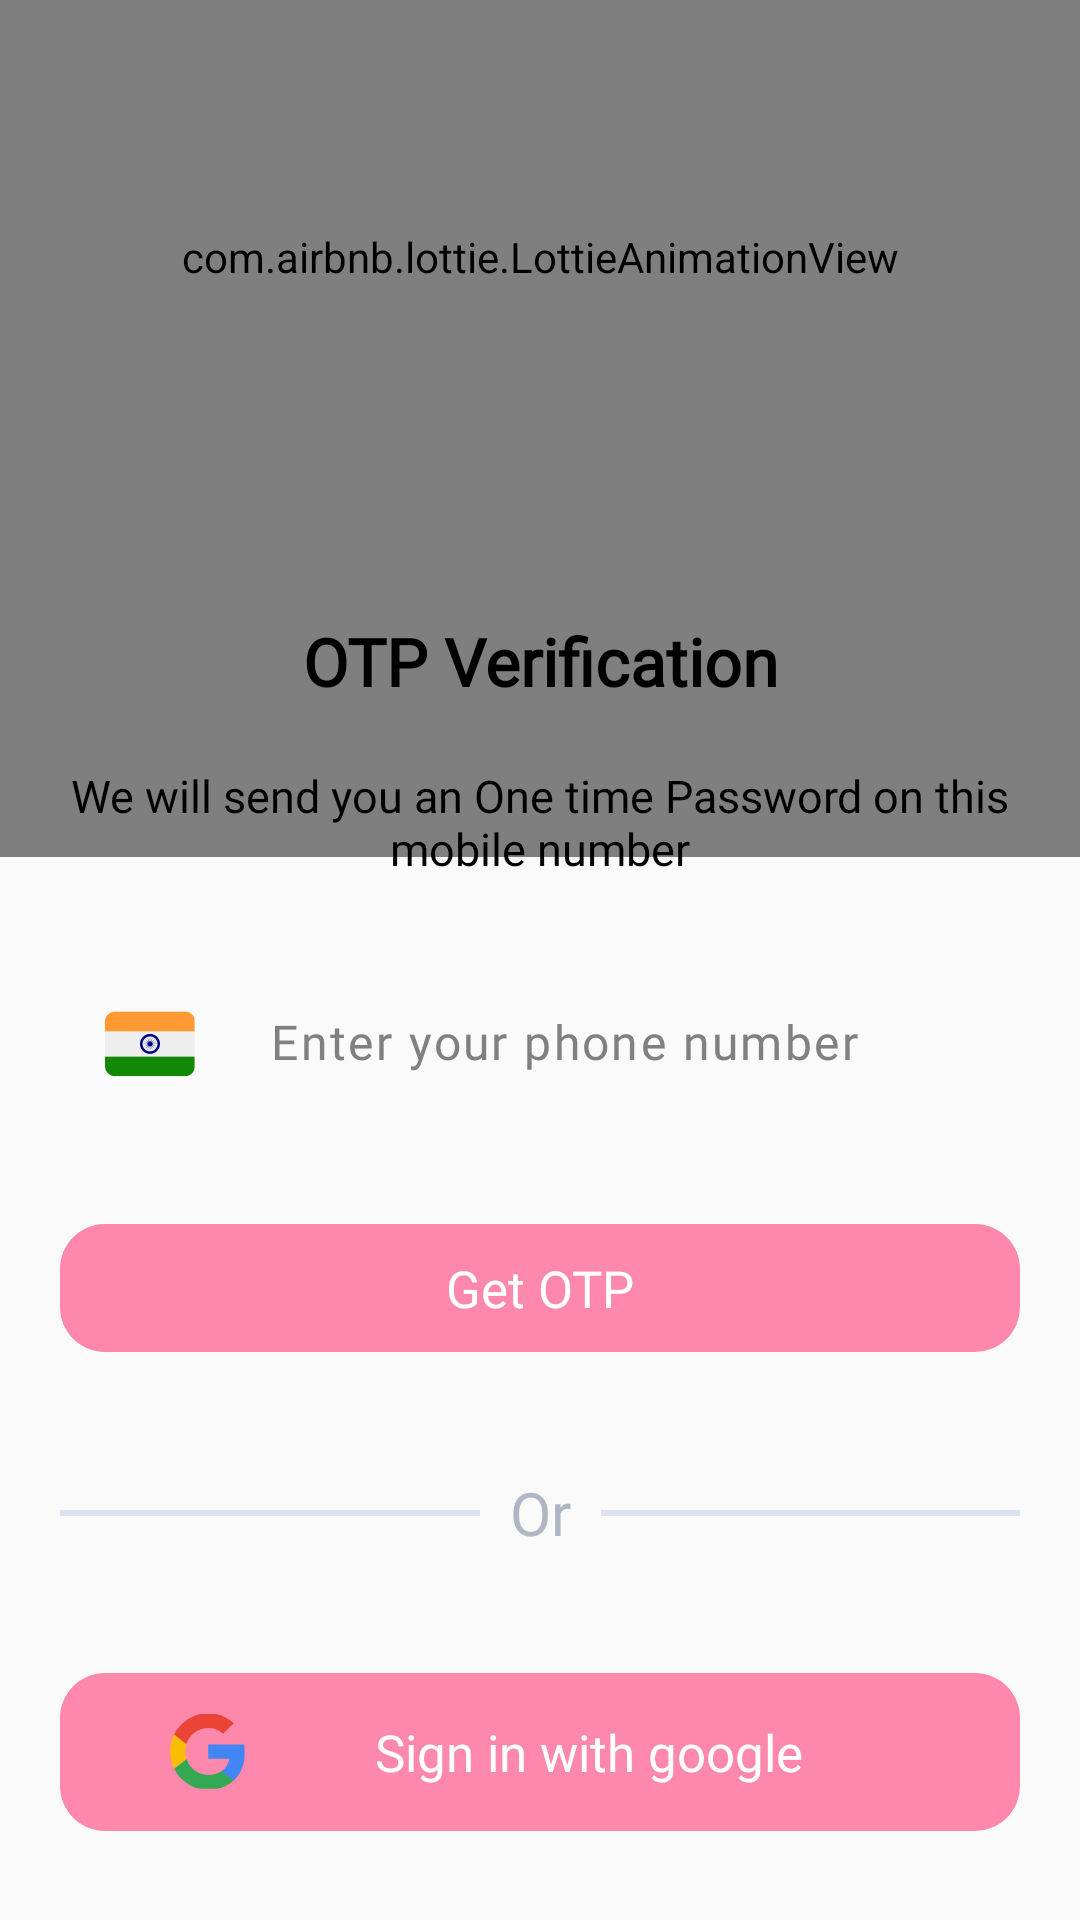

Produce the Android XML layout that renders to this screen, including the resource entries it uses.
<!-- AndroidManifest.xml: application theme Theme.PartyWala -->
<!-- res/layout/activity_login.xml -->
<?xml version="1.0" encoding="utf-8"?>
<androidx.constraintlayout.widget.ConstraintLayout xmlns:android="http://schemas.android.com/apk/res/android"
    xmlns:app="http://schemas.android.com/apk/res-auto"
    xmlns:tools="http://schemas.android.com/tools"
    android:layout_width="match_parent"
    android:layout_height="match_parent"
    >


    <com.airbnb.lottie.LottieAnimationView
        android:id="@+id/animation_fiction"
        android:layout_width="match_parent"
        android:layout_height="400dp"
        android:layout_alignParentStart="true"
        android:layout_alignParentTop="true"
        android:layout_gravity="center"
        android:layout_marginTop="-115dp"
        app:layout_constraintEnd_toEndOf="parent"
        app:layout_constraintHorizontal_bias="0.0"
        app:layout_constraintStart_toStartOf="parent"
        app:layout_constraintTop_toTopOf="parent"
        app:lottie_autoPlay="true"
        app:lottie_fileName="login.json"
        app:lottie_loop="true" />

    <View
        android:id="@+id/view"
        android:layout_width="0dp"
        android:layout_height="0dp"
        android:layout_marginTop="-110dp"
        android:background="@drawable/bg_view"
        app:layout_constraintBottom_toBottomOf="parent"
        app:layout_constraintEnd_toEndOf="parent"
        app:layout_constraintHorizontal_bias="0.0"
        app:layout_constraintStart_toStartOf="parent"
        app:layout_constraintTop_toBottomOf="@+id/animation_fiction"
        app:layout_constraintVertical_bias="1.0" />


    <LinearLayout
        android:id="@+id/sign_in"
        android:layout_width="0dp"
        android:layout_height="wrap_content"
        android:background="@drawable/bg_google"
        android:orientation="horizontal"
        android:layout_marginTop="40dp"
        app:layout_constraintEnd_toEndOf="@+id/layoutSearch"
        app:layout_constraintHorizontal_bias="0.0"
        app:layout_constraintStart_toStartOf="@+id/get_otp"
        app:layout_constraintTop_toBottomOf="@+id/or">


        <ImageView
            android:id="@+id/imageView2"
            android:layout_width="25dp"
            android:layout_height="25dp"
            android:layout_gravity="center"
            android:layout_marginStart="8dp"
            android:layout_weight="1"
            android:contentDescription="@string/image"
            app:srcCompat="@drawable/ic_google" />

        <TextView
            android:id="@+id/textView23"
            android:layout_width="wrap_content"
            android:layout_height="wrap_content"
            android:layout_weight="1"
            android:fontFamily="@font/poppins_medium"
            android:padding="15dp"
            android:text="@string/sign_in_with_google"
            android:textColor="@color/white"
            android:textSize="17sp"
            tools:ignore="TextContrastCheck" />
    </LinearLayout>

    <View
        android:id="@+id/view2"
        android:layout_width="0dp"
        android:layout_height="2dp"
        android:layout_marginStart="10dp"
        android:background="#DCE2EF"
        app:layout_constraintBottom_toBottomOf="@+id/or"
        app:layout_constraintEnd_toEndOf="@+id/layoutSearch"
        app:layout_constraintStart_toEndOf="@+id/or"
        app:layout_constraintTop_toTopOf="@+id/or" />

    <View
        android:id="@+id/view3"
        android:layout_width="0dp"
        android:layout_height="2dp"
        android:layout_marginEnd="10dp"
        android:background="#DCE2EF"
        app:layout_constraintBottom_toBottomOf="@+id/or"
        app:layout_constraintEnd_toStartOf="@+id/or"
        app:layout_constraintStart_toStartOf="@+id/layoutSearch"
        app:layout_constraintTop_toTopOf="@+id/or" />

    <TextView
        android:id="@+id/or"
        android:layout_width="wrap_content"
        android:layout_height="wrap_content"
        android:fontFamily="@font/poppins_medium"
        android:gravity="center_vertical"
        android:text="Or"
        android:textColor="@color/design_grey_text"
        android:textSize="20sp"
        android:layout_marginTop="40dp"
        app:layout_constraintEnd_toEndOf="parent"
        app:layout_constraintStart_toStartOf="parent"
        app:layout_constraintTop_toBottomOf="@+id/get_otp" />

    <TextView
        android:id="@+id/get_otp"
        android:layout_width="0dp"
        android:layout_height="wrap_content"
        android:fontFamily="@font/poppins_medium"
        android:padding="10dp"
        android:text="Get OTP"
        android:textColor="@color/white"
        android:gravity="center"
        android:background="@drawable/bg_google"
        android:textSize="17sp"
        android:layout_marginTop="35dp"
        app:layout_constraintEnd_toEndOf="@+id/layoutSearch"
        app:layout_constraintStart_toStartOf="@+id/layoutSearch"
        app:layout_constraintTop_toBottomOf="@+id/layoutSearch"
        tools:ignore="TextContrastCheck" />

    <LinearLayout
        android:id="@+id/layoutSearch"
        android:layout_width="0dp"
        android:layout_height="wrap_content"
        android:layout_marginTop="30dp"
        android:background="@drawable/bg_phone_number"
        android:gravity="center"
        android:orientation="horizontal"
        android:paddingStart="10dp"
        android:paddingTop="10dp"
        android:paddingEnd="10dp"
        android:paddingBottom="10dp"
        app:layout_constraintEnd_toEndOf="@+id/textView19"
        app:layout_constraintStart_toStartOf="@+id/textView19"
        app:layout_constraintTop_toBottomOf="@+id/textView19">

        <ImageView
            android:layout_width="30dp"
            android:layout_height="30dp"
            android:layout_marginStart="5dp"
            android:contentDescription="@string/app_name"
            android:src="@drawable/ic_flag" />


        <EditText
            android:id="@+id/phone_number"
            android:layout_width="match_parent"
            android:layout_height="wrap_content"
            android:layout_gravity="center"
            android:layout_marginStart="20dp"
            android:background="@null"
            android:letterSpacing=".05"
            android:fontFamily="@font/poppins_medium"
            android:hint="Enter your phone number"
            android:maxLength="10"
            android:includeFontPadding="false"
            android:inputType="number"
            android:padding="5dp"
            android:textColor="@color/black"
            android:textColorHint="@color/grey"
            android:textSize="16sp" />

    </LinearLayout>



    <TextView
        android:id="@+id/textView20"
        android:layout_width="0dp"
        android:layout_height="wrap_content"
        android:layout_marginStart="20dp"
        android:layout_marginEnd="20dp"
        android:layout_marginTop="30dp"
        android:fontFamily="@font/poppins_medium"
        android:gravity="center"
        android:text="@string/otp_verification"
        android:textSize="22sp"
        android:textStyle="bold"
        app:layout_constraintEnd_toEndOf="parent"
        android:textColor="@color/black"
        app:layout_constraintHorizontal_bias="0.0"
        app:layout_constraintStart_toStartOf="parent"
        app:layout_constraintTop_toTopOf="@+id/view" />


    <TextView
        android:id="@+id/textView19"
        android:layout_width="0dp"
        android:layout_height="wrap_content"
        android:layout_marginStart="20dp"
        android:layout_marginEnd="20dp"
        android:layout_marginTop="20dp"
        android:fontFamily="@font/poppins"
        android:gravity="center"
        android:textColor="@color/black"
        android:text="@string/we_will_send_you_an_one_time_password_on_this_mobile_number"
        android:textSize="15sp"
        app:layout_constraintEnd_toEndOf="parent"
        app:layout_constraintHorizontal_bias="0.0"
        app:layout_constraintStart_toStartOf="parent"
        app:layout_constraintTop_toBottomOf="@+id/textView20" />


</androidx.constraintlayout.widget.ConstraintLayout>
<!-- resources referenced by this layout -->
<resources>
  <color name="black">#FF000000</color>
  <color name="design_grey_text">#AFB7C5</color>
  <color name="grey">#808080</color>
  <color name="white">#FFFFFFFF</color>
  <!-- drawable bg_google (drawable) -->
  <?xml version="1.0" encoding="utf-8"?>
  <selector xmlns:android="http://schemas.android.com/apk/res/android">
      <item>
          <shape android:shape="rectangle">
              <gradient
                  android:endColor="#FE87AC"
                  android:startColor="#FE87AC"/>
              <corners android:radius="15dp"/>
          </shape>
      </item>
  </selector>
  <!-- drawable ic_flag: vector/xml drawable (drawable, 4874 chars, omitted) -->
  <!-- drawable ic_google (drawable) -->
  <vector xmlns:android="http://schemas.android.com/apk/res/android"
      android:width="20dp"
      android:height="20dp"
      android:viewportWidth="112.5"
      android:viewportHeight="112.5">
    <group>
      <clip-path
          android:pathData="M57,45L112,45L112,100L57,100ZM57,45"/>
      <path
          android:pathData="M112.39,57.61C112.39,52.89 112,49.45 111.18,45.88L57.39,45.88L57.39,67.17L88.96,67.17C88.33,72.46 84.89,80.43 77.25,85.79L77.14,86.5L94.15,99.69L95.33,99.81C106.15,89.8 112.39,75.08 112.39,57.61"
          android:fillColor="#4285f4"
          android:fillType="nonZero"/>
    </group>
    <group>
      <clip-path
          android:pathData="M6,67L96,67L96,112L6,112ZM6,67"/>
      <path
          android:pathData="M57.39,113.71C72.86,113.71 85.84,108.61 95.33,99.81L77.25,85.79C72.41,89.16 65.92,91.52 57.39,91.52C42.24,91.52 29.38,81.52 24.8,67.68L24.13,67.74L6.45,81.45L6.21,82.09C15.63,100.83 34.98,113.71 57.39,113.71"
          android:fillColor="#34a853"
          android:fillType="nonZero"/>
    </group>
    <path
        android:pathData="M24.8,67.68C23.59,64.11 22.89,60.29 22.89,56.33C22.89,52.38 23.59,48.55 24.74,44.98L24.7,44.23L6.8,30.3L6.21,30.58C2.33,38.36 0.11,47.09 0.11,56.33C0.11,65.57 2.33,74.31 6.21,82.09L24.8,67.68"
        android:fillColor="#fbbc05"
        android:fillType="nonZero"/>
    <path
        android:pathData="M57.39,21.14C68.14,21.14 75.4,25.8 79.54,29.69L95.71,13.88C85.78,4.63 72.86,-1.04 57.39,-1.04C34.98,-1.04 15.63,11.84 6.21,30.58L24.74,44.98C29.38,31.15 42.24,21.14 57.39,21.14"
        android:fillColor="#eb4335"
        android:fillType="nonZero"/>
  </vector>
  <string name="app_name">Party Wala</string>
  <string name="image">image</string>
  <string name="otp_verification">OTP Verification</string>
  <string name="sign_in_with_google">Sign in with google</string>
  <string name="we_will_send_you_an_one_time_password_on_this_mobile_number">We will send you an One time Password on this mobile number</string>
  <style name="Theme.PartyWala" parent="Theme.AppCompat.Light.NoActionBar">
          
          <item name="colorPrimary">@color/purple_500</item>
          <item name="colorPrimaryVariant">@color/purple_700</item>
          <item name="colorOnPrimary">@color/white</item>
          
          <item name="colorSecondary">@color/teal_200</item>
          <item name="colorSecondaryVariant">@color/teal_700</item>
          <item name="colorOnSecondary">@color/black</item>
          
          <item name="android:statusBarColor" tools:targetApi="l">?attr/colorPrimaryVariant</item>
          
      </style>
  <color name="purple_500">#FF6200EE</color>
  <color name="purple_700">#FF3700B3</color>
  <color name="teal_200">#FF03DAC5</color>
  <color name="teal_700">#FF018786</color>
</resources>
